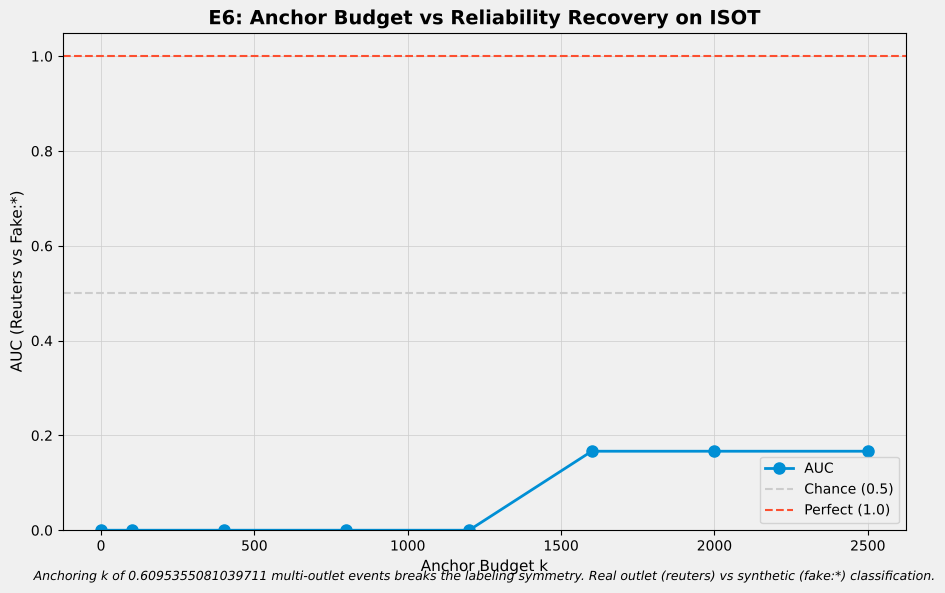

Source data for this figure (header and first rows):
budget, auc, real_rank, reuters_reliability, mean_fake_reliability
0, 0.000000, 7, 0.5012, 0.6095
100, 0.000000, 7, 0.5109, 0.6051
400, 0.000000, 7, 0.5, 0.6009
800, 0.000000, 7, 0.5008, 0.5836
1200, 0.000000, 7, 0.5102, 0.5691
1600, 0.1667, 6, 0.5278, 0.5478
2000, 0.1667, 6, 0.5199, 0.5495
2500, 0.1667, 6, 0.5056, 0.5481
